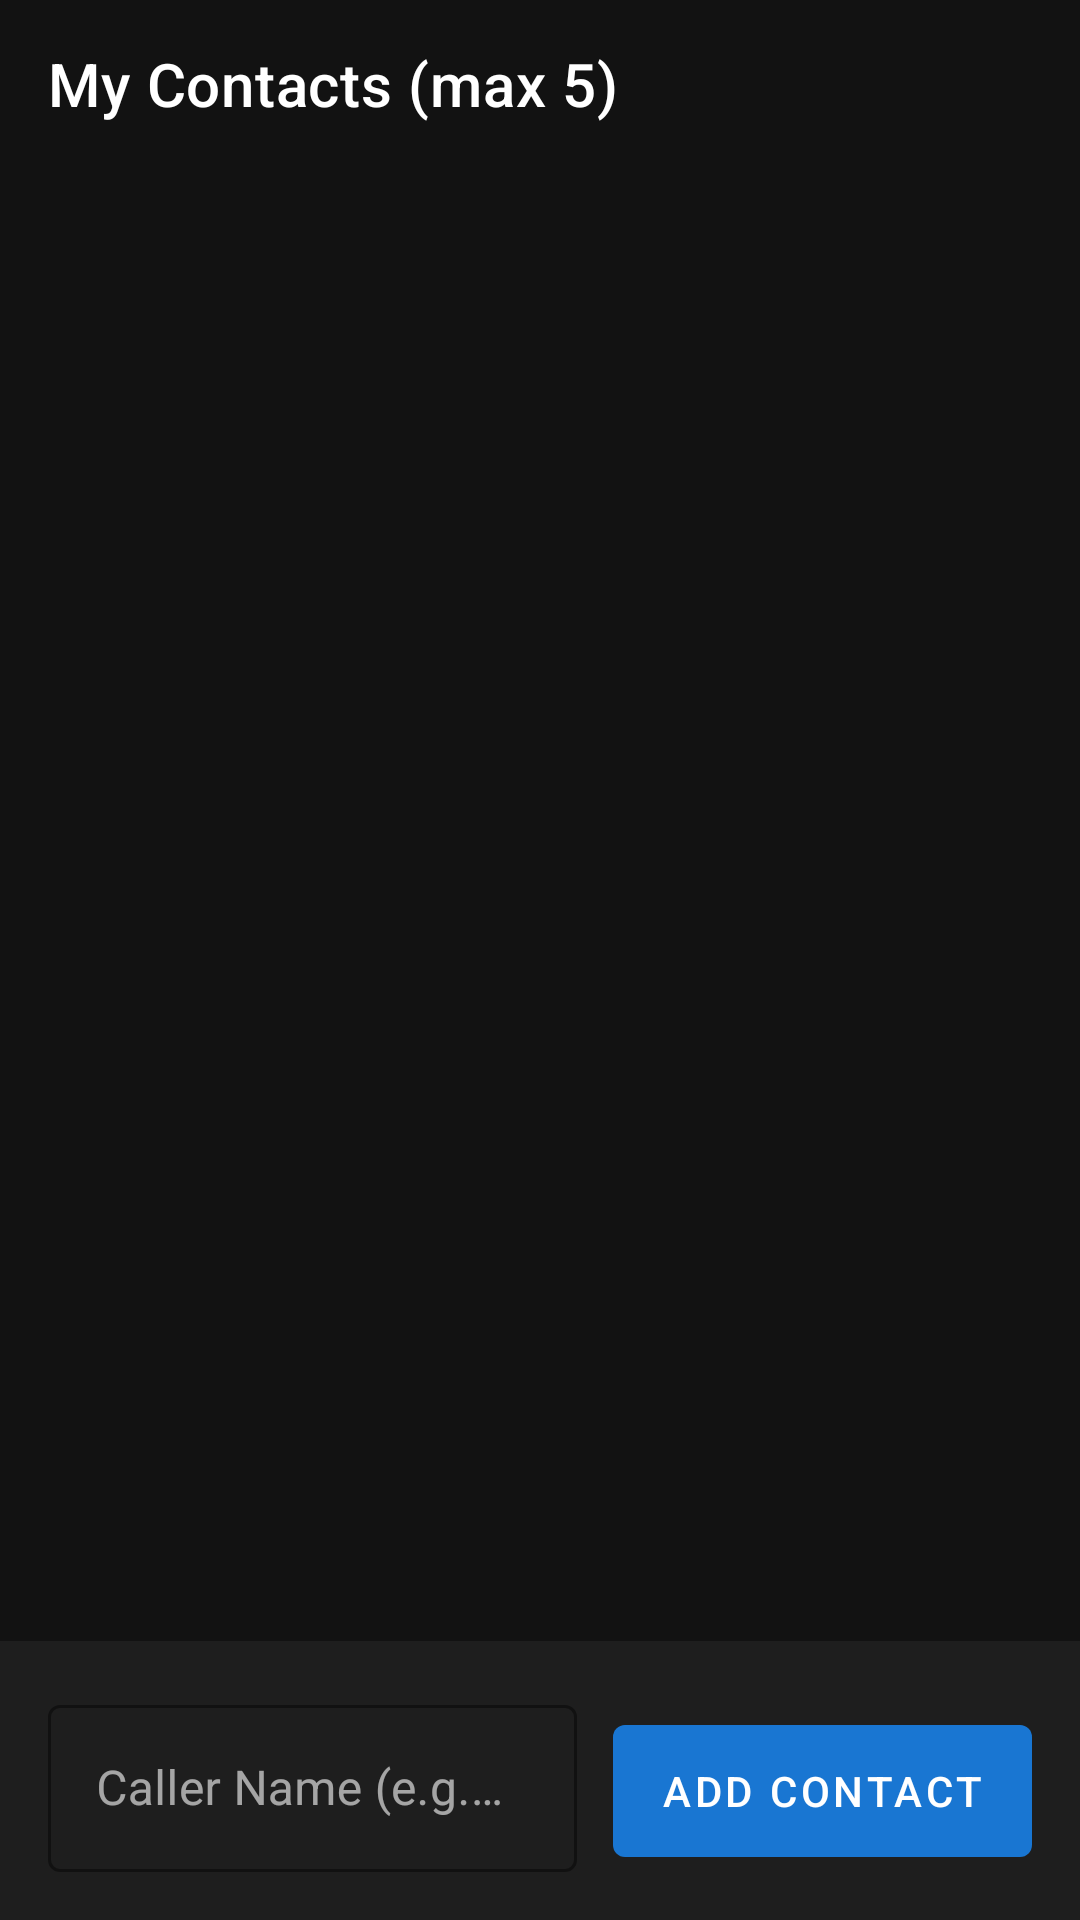

This screen was rendered from an Android layout file. Write that file and the resources it references.
<!-- AndroidManifest.xml: application theme Theme.FakeCall -->
<!-- res/layout/activity_contacts.xml -->
<?xml version="1.0" encoding="utf-8"?>
<LinearLayout
    xmlns:android="http://schemas.android.com/apk/res/android"
    xmlns:app="http://schemas.android.com/apk/res-auto"
    android:layout_width="match_parent"
    android:layout_height="match_parent"
    android:orientation="vertical"
    android:background="@color/bg_dark">

    
    <androidx.appcompat.widget.Toolbar
        android:id="@+id/toolbar"
        android:layout_width="match_parent"
        android:layout_height="?attr/actionBarSize"
        android:background="@color/bg_dark"
        app:title="@string/contacts_title"
        app:titleTextColor="@color/white" />

    
    <androidx.recyclerview.widget.RecyclerView
        android:id="@+id/rvContacts"
        android:layout_width="match_parent"
        android:layout_height="0dp"
        android:layout_weight="1"
        android:padding="16dp" />

    
    <LinearLayout
        android:layout_width="match_parent"
        android:layout_height="wrap_content"
        android:orientation="horizontal"
        android:padding="16dp"
        android:background="@color/bg_surface">

        <com.google.android.material.textfield.TextInputLayout
            android:id="@+id/tilContactName"
            android:layout_width="0dp"
            android:layout_height="wrap_content"
            android:layout_weight="1"
            android:layout_marginEnd="12dp"
            style="@style/Widget.MaterialComponents.TextInputLayout.OutlinedBox"
            app:boxStrokeColor="@color/accent_blue"
            app:hintTextColor="@color/call_text_secondary">

            <com.google.android.material.textfield.TextInputEditText
                android:id="@+id/etContactName"
                android:layout_width="match_parent"
                android:layout_height="wrap_content"
                android:hint="@string/contact_name_hint"
                android:textColor="@color/white"
                android:inputType="textPersonName"
                android:maxLength="30" />

        </com.google.android.material.textfield.TextInputLayout>

        <com.google.android.material.button.MaterialButton
            android:id="@+id/btnAddContact"
            android:layout_width="wrap_content"
            android:layout_height="56dp"
            android:text="@string/add_contact"
            app:backgroundTint="@color/accent_blue" />

    </LinearLayout>

    <TextView
        android:id="@+id/tvLimitNote"
        android:layout_width="wrap_content"
        android:layout_height="wrap_content"
        android:text="@string/contact_limit_reached"
        android:textColor="@color/accent_red"
        android:textSize="12sp"
        android:visibility="gone"
        android:layout_marginStart="16dp"
        android:layout_marginBottom="8dp" />

</LinearLayout>
<!-- resources referenced by this layout -->
<resources>
  <color name="accent_blue">#FF1976D2</color>
  <color name="accent_red">#FFF44336</color>
  <color name="bg_dark">#FF121212</color>
  <color name="bg_surface">#FF1E1E1E</color>
  <color name="call_text_secondary">#B3FFFFFF</color>
  <color name="white">#FFFFFFFF</color>
  <string name="add_contact">Add Contact</string>
  <string name="contact_limit_reached">You have reached the 5-contact limit.</string>
  <string name="contact_name_hint">Caller Name (e.g. Mom, Boss)</string>
  <string name="contacts_title">My Contacts (max 5)</string>
  <style name="Theme.FakeCall" parent="Theme.MaterialComponents.DayNight.NoActionBar">
          <item name="colorPrimary">@color/accent_blue</item>
          <item name="colorPrimaryVariant">@color/accent_blue</item>
          <item name="colorOnPrimary">@color/white</item>
          <item name="colorSurface">@color/bg_surface</item>
          <item name="colorOnSurface">@color/white</item>
          <item name="android:windowBackground">@color/bg_dark</item>
          <item name="android:statusBarColor">@color/bg_dark</item>
          <item name="android:navigationBarColor">@color/bg_dark</item>
          <item name="android:textColorPrimary">@color/white</item>
          <item name="android:textColorSecondary">@color/call_text_secondary</item>
      </style>
</resources>
